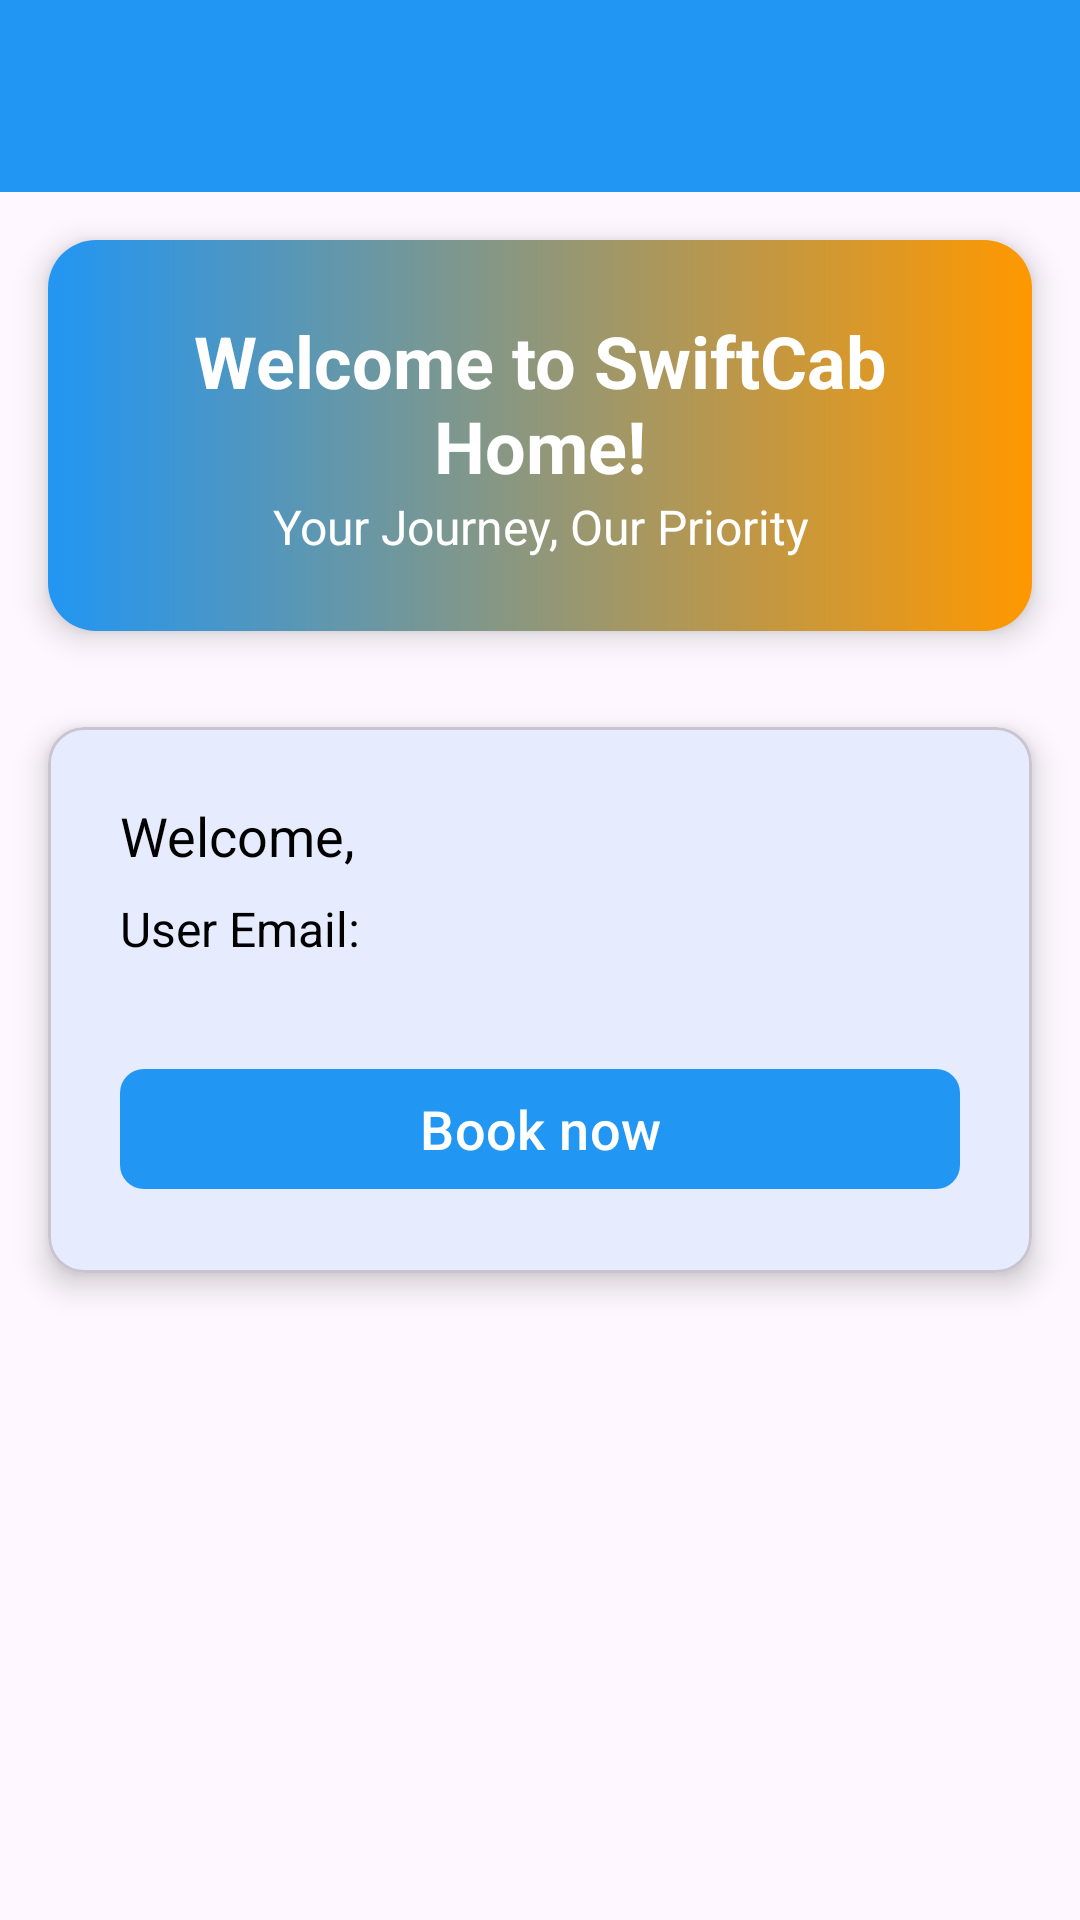

Android layout source for this screen:
<!-- AndroidManifest.xml: application theme Theme.SwiftCabAlpha -->
<!-- res/layout/activity_home.xml -->
<?xml version="1.0" encoding="utf-8"?>
<androidx.drawerlayout.widget.DrawerLayout xmlns:android="http://schemas.android.com/apk/res/android"
    xmlns:app="http://schemas.android.com/apk/res-auto"
    xmlns:tools="http://schemas.android.com/tools"
    android:id="@+id/drawer_layout_home"
    android:layout_width="match_parent"
    android:layout_height="match_parent"
    android:fitsSystemWindows="true"
    tools:openDrawer="start">

    
    <LinearLayout
        android:layout_width="match_parent"
        android:layout_height="match_parent"
        android:orientation="vertical">

        <com.google.android.material.appbar.MaterialToolbar
            android:id="@+id/toolbar_home"
            android:layout_width="match_parent"
            android:layout_height="?attr/actionBarSize"
            android:background="?attr/colorPrimary"
            android:theme="@style/ThemeOverlay.Material3.Dark.ActionBar"
            app:popupTheme="@style/ThemeOverlay.Material3.Light"
            app:contentInsetStartWithNavigation="0dp"
            app:contentInsetStart="0dp" />

        
        <LinearLayout
            android:id="@+id/home_content_container"
            android:layout_width="match_parent"
            android:layout_height="match_parent"
            android:orientation="vertical"
            android:padding="0dp">

            
            <LinearLayout
                android:layout_width="match_parent"
                android:layout_height="wrap_content"
                android:layout_margin="16dp"
                android:elevation="6dp"
                android:background="@drawable/bg_welcome_card"
                android:orientation="vertical"
                android:padding="24dp">

                <TextView
                    android:layout_width="match_parent"
                    android:layout_height="wrap_content"
                    android:text="Welcome to SwiftCab Home!"
                    android:textSize="24sp"
                    android:textStyle="bold"
                    android:textColor="@android:color/white"
                    android:textAlignment="center"
                    android:gravity="center"/>

                <TextView
                    android:layout_width="match_parent"
                    android:layout_height="wrap_content"
                    android:text="@string/swiftcab_motto"
                    android:textSize="16sp"
                    android:textColor="@android:color/white"
                    android:textAlignment="center"
                    android:gravity="center"/>
            </LinearLayout>

            
            <com.google.android.material.card.MaterialCardView
                android:layout_width="match_parent"
                android:layout_height="wrap_content"
                android:layout_margin="16dp"
                app:cardCornerRadius="12dp"
                app:cardElevation="6dp">

                <LinearLayout
                    android:layout_width="match_parent"
                    android:layout_height="wrap_content"
                    android:orientation="vertical"
                    android:padding="24dp">

                    <TextView
                        android:id="@+id/userNameTextView"
                        android:layout_width="match_parent"
                        android:layout_height="wrap_content"
                        android:layout_marginBottom="8dp"
                        android:text="Welcome, "
                        android:textSize="18sp"
                        android:textColor="@color/black"/>

                    <TextView
                        android:id="@+id/userEmailTextView"
                        android:layout_width="match_parent"
                        android:layout_height="wrap_content"
                        android:layout_marginBottom="20dp"
                        android:text="User Email: "
                        android:textSize="16sp"
                        android:textColor="@color/black"/>

                    <com.google.android.material.button.MaterialButton
                        android:id="@+id/BookNowButton"
                        android:layout_width="match_parent"
                        android:layout_height="wrap_content"
                        android:layout_marginTop="12dp"
                        android:text="Book now"
                        android:textAllCaps="false"
                        android:textSize="18sp"
                        style="@style/Widget.SwiftCab.MaterialButton" />

                    <com.google.android.material.button.MaterialButton
                        android:id="@+id/ReturnToBookingButton"
                        android:layout_width="match_parent"
                        android:layout_height="wrap_content"
                        android:text="Return to ongoing booking"
                        android:textAllCaps="false"
                        android:textSize="18sp"
                        android:layout_marginTop="12dp"
                        android:visibility="gone"
                        style="@style/Widget.SwiftCab.MaterialButton"/>
                </LinearLayout>
            </com.google.android.material.card.MaterialCardView>
        </LinearLayout>

    </LinearLayout>

    
    <com.google.android.material.navigation.NavigationView
        android:id="@+id/nav_view_home"
        android:layout_width="wrap_content"
        android:layout_height="match_parent"
        android:layout_gravity="start"
        app:headerLayout="@layout/nav_header_home"
        app:menu="@menu/home_drawer_menu" /> 

</androidx.drawerlayout.widget.DrawerLayout>
<!-- res/layout/nav_header_home.xml (included above) -->
<?xml version="1.0" encoding="utf-8"?>
<LinearLayout xmlns:android="http://schemas.android.com/apk/res/android"
    xmlns:app="http://schemas.android.com/apk/res-auto"
    android:layout_width="match_parent"
    android:layout_height="wrap_content"
    android:background="?attr/colorPrimaryContainer"
    android:orientation="vertical"
    android:paddingStart="16dp"
    android:paddingTop="48dp"
    android:paddingEnd="16dp"
    android:paddingBottom="16dp"
    android:theme="@style/ThemeOverlay.Material3">

    <ImageView
        android:id="@+id/nav_header_profile_image"
        android:layout_width="80dp"
        android:layout_height="80dp"
        android:layout_gravity="center_horizontal"
        android:contentDescription="Profile Image"
        android:scaleType="centerCrop"
        app:srcCompat="@drawable/default_profile" />

    <TextView
        android:id="@+id/nav_header_user_name"
        android:layout_width="wrap_content"
        android:layout_height="wrap_content"
        android:layout_gravity="center_horizontal"
        android:layout_marginTop="8dp"
        android:text="User Name"
        android:textAppearance="@style/TextAppearance.Material3.TitleMedium"
        android:textColor="?attr/colorOnPrimaryContainer" />

    <com.google.android.material.button.MaterialButton
        android:id="@+id/nav_header_edit_profile_button"
        style="@style/Widget.Material3.Button.TextButton"
        android:layout_width="wrap_content"
        android:layout_height="wrap_content"
        android:layout_gravity="center_horizontal"
        android:layout_marginTop="8dp"
        android:text="Edit Profile"
        android:textColor="?attr/colorOnPrimaryContainer" />

</LinearLayout>
<!-- resources referenced by this layout -->
<resources>
  <color name="black">#FF000000</color>
  <!-- drawable bg_welcome_card (drawable) -->
  <?xml version="1.0" encoding="utf-8"?>
  <shape xmlns:android="http://schemas.android.com/apk/res/android"
      android:shape="rectangle">
      <corners android:radius="16dp" />
      <gradient
          android:type="linear"
          android:startColor="?attr/colorPrimary"
          android:endColor="?attr/colorSecondary"
          android:angle="0" />
      <padding
          android:left="0dp"
          android:top="0dp"
          android:right="0dp"
          android:bottom="0dp" />
  </shape>
  <string name="swiftcab_motto">Your Journey, Our Priority</string>
  <style name="Widget.SwiftCab.MaterialButton" parent="Widget.Material3.Button">
          <item name="android:minHeight">48dp</item>
          <item name="android:textAllCaps">false</item>
          <item name="cornerRadius">8dp</item>
          <item name="backgroundTint">?attr/colorPrimary</item>
          <item name="rippleColor">?attr/colorPrimaryContainer</item>
          <item name="android:textColor">@color/white</item>
      </style>
  <style name="Theme.SwiftCabAlpha" parent="Base.Theme.SwiftCabAlpha" />
  <color name="white">#FFFFFFFF</color>
  <color name="primary_color">#2196F3</color>
  <color name="secondary_color">#FF9800</color>
  <style name="Widget.SwiftCab.Button" parent="Widget.AppCompat.Button">
          <item name="android:minHeight">48dp</item>
          <item name="android:textAllCaps">false</item>
          <item name="android:textColor">@color/white</item>
          <item name="android:backgroundTint">?attr/colorPrimary</item>
          <item name="android:paddingLeft">16dp</item>
          <item name="android:paddingRight">16dp</item>
      </style>
  <style name="Widget.SwiftCab.TextInputLayout" parent="Widget.Material3.TextInputLayout.OutlinedBox">
          <item name="boxStrokeColor">?attr/colorPrimary</item>
          <item name="boxStrokeWidth">1dp</item>
          <item name="boxStrokeWidthFocused">2dp</item>
          <item name="hintTextColor">?attr/colorOnSurfaceVariant</item>
      </style>
  <style name="Widget.SwiftCab.Toolbar" parent="Widget.Material3.Toolbar">
          <item name="android:background">?attr/colorPrimary</item>
          <item name="titleTextColor">?attr/colorOnPrimary</item>
          <item name="subtitleTextColor">?attr/colorOnPrimary</item>
      </style>
  <style name="MyNavigationViewStyle" parent="Widget.Material3.NavigationView">
          <item name="itemBackground">?attr/selectableItemBackground</item>
          <item name="itemTextColor">@color/nav_item_text_color_selector</item>
          <item name="itemIconTint">@color/nav_item_icon_tint_selector</item>
          <item name="itemHorizontalPadding">16dp</item>
      </style>
  <style name="Widget.SwiftCab.RatingBar" parent="Widget.AppCompat.RatingBar">
          <item name="android:progressTint">#FFC107</item>
          <item name="android:secondaryProgressTint">#FFD54F</item>
          <item name="android:progressBackgroundTint">#BDBDBD</item>
      </style>
</resources>
